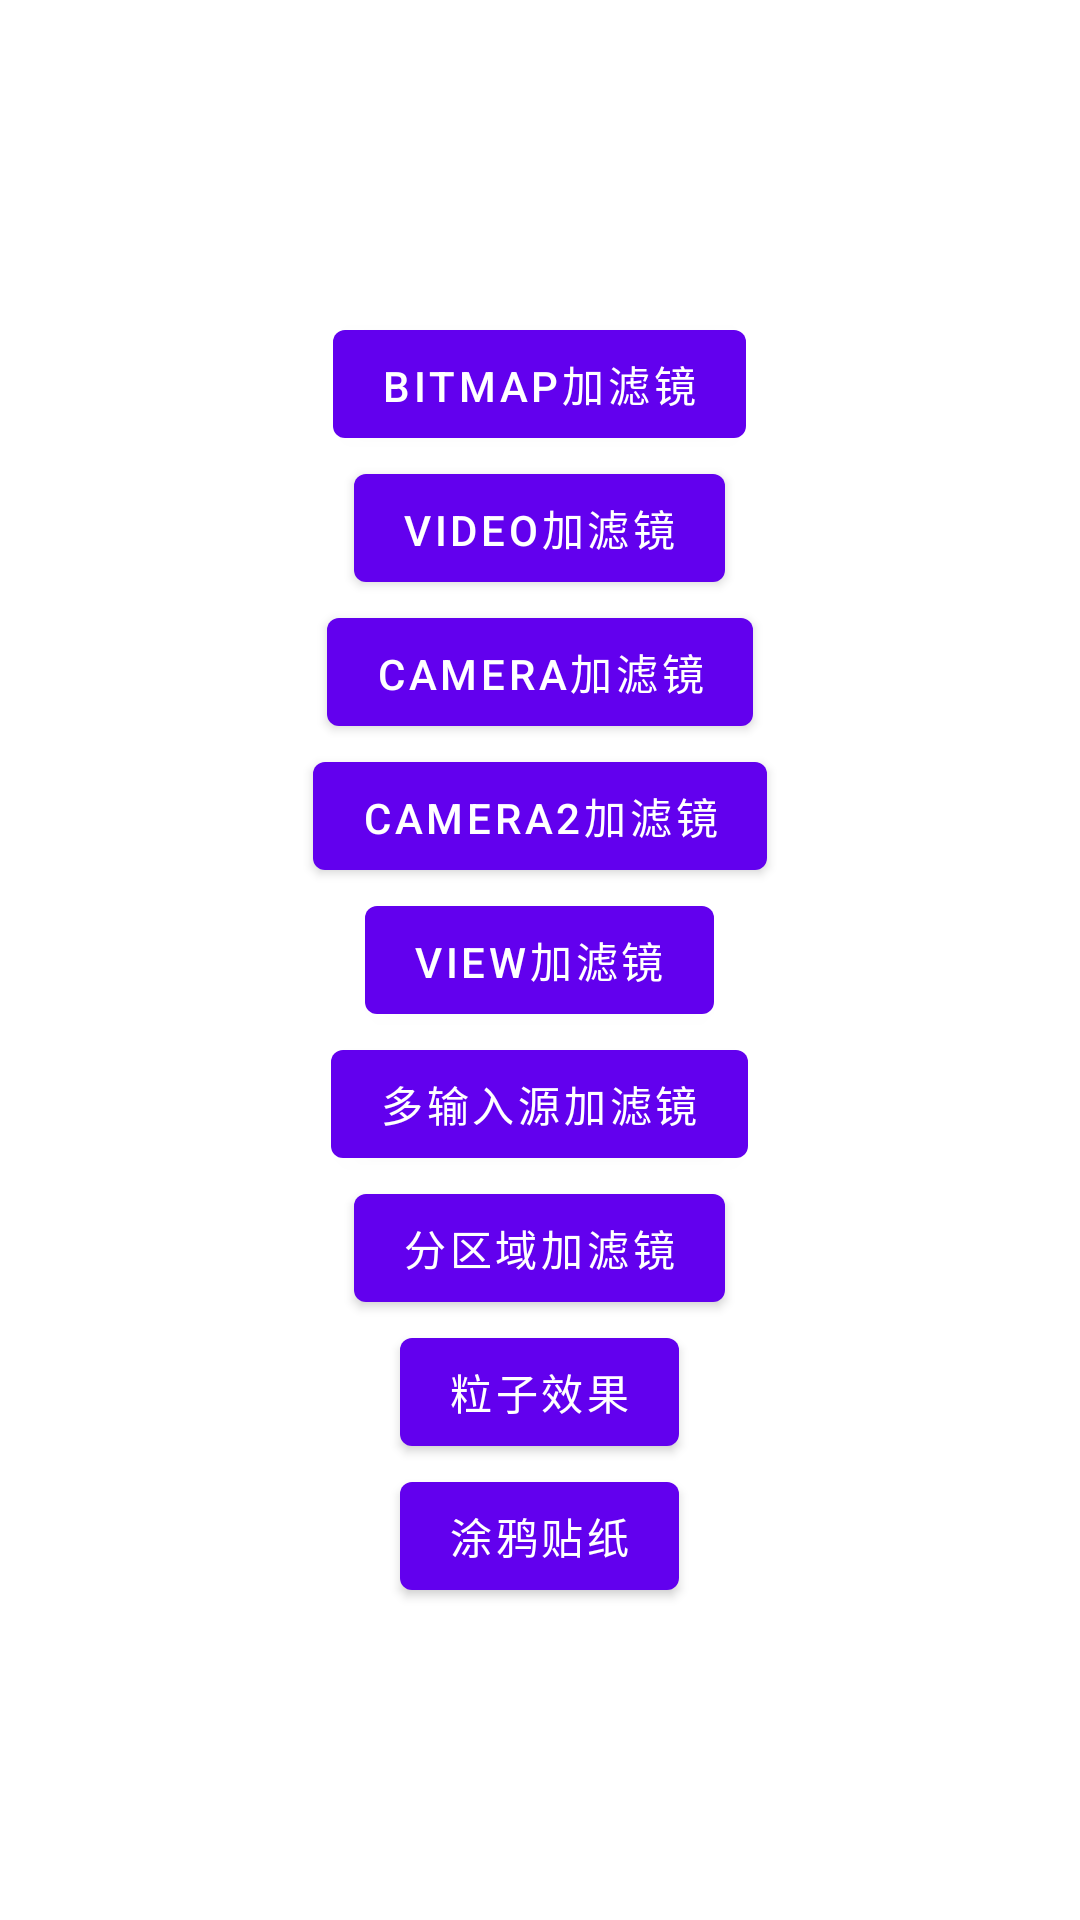

The Android layout XML behind this screen, and the referenced resources:
<!-- AndroidManifest.xml: application theme Theme.EZFilter -->
<!-- res/layout/activity_main.xml -->
<LinearLayout xmlns:android="http://schemas.android.com/apk/res/android"
    android:id="@+id/container"
    android:layout_width="match_parent"
    android:layout_height="match_parent"
    android:gravity="center"
    android:orientation="vertical">

    <Button
        android:id="@+id/image_filter"
        android:layout_width="wrap_content"
        android:layout_height="wrap_content"
        android:text="Bitmap加滤镜" />

    <Button
        android:id="@+id/video_filter"
        android:layout_width="wrap_content"
        android:layout_height="wrap_content"
        android:text="Video加滤镜" />

    <Button
        android:id="@+id/camera_filter"
        android:layout_width="wrap_content"
        android:layout_height="wrap_content"
        android:text="Camera加滤镜" />

    <Button
        android:id="@+id/camera2_filter"
        android:layout_width="wrap_content"
        android:layout_height="wrap_content"
        android:text="Camera2加滤镜" />

    <Button
        android:id="@+id/view_filter"
        android:layout_width="wrap_content"
        android:layout_height="wrap_content"
        android:text="View加滤镜" />

    <Button
        android:id="@+id/multi_input_filter"
        android:layout_width="wrap_content"
        android:layout_height="wrap_content"
        android:text="多输入源加滤镜" />

    <Button
        android:id="@+id/split_filter"
        android:layout_width="wrap_content"
        android:layout_height="wrap_content"
        android:text="分区域加滤镜" />

    <Button
        android:id="@+id/particle_render"
        android:layout_width="wrap_content"
        android:layout_height="wrap_content"
        android:text="粒子效果" />

    <Button
        android:id="@+id/sticker_render"
        android:layout_width="wrap_content"
        android:layout_height="wrap_content"
        android:text="涂鸦贴纸" />
</LinearLayout>
<!-- resources referenced by this layout -->
<resources>
  <style name="Theme.EZFilter" parent="Theme.MaterialComponents.DayNight.DarkActionBar">
          
          <item name="colorPrimary">@color/purple_500</item>
          <item name="colorPrimaryVariant">@color/purple_700</item>
          <item name="colorOnPrimary">@color/white</item>
          
          <item name="colorSecondary">@color/teal_200</item>
          <item name="colorSecondaryVariant">@color/teal_700</item>
          <item name="colorOnSecondary">@color/black</item>
          
          <item name="android:statusBarColor" tools:targetApi="l">?attr/colorPrimaryVariant</item>
          
      </style>
  <!-- not gathered from this repository: default colours our renderer supplied (Android Studio template values) -->
  <color name="purple_500">#FF6200EE</color>
  <color name="purple_700">#FF3700B3</color>
  <color name="teal_200">#FF03DAC5</color>
  <color name="teal_700">#FF018786</color>
  <color name="black">#FF000000</color>
  <color name="white">#FFFFFFFF</color>
</resources>
